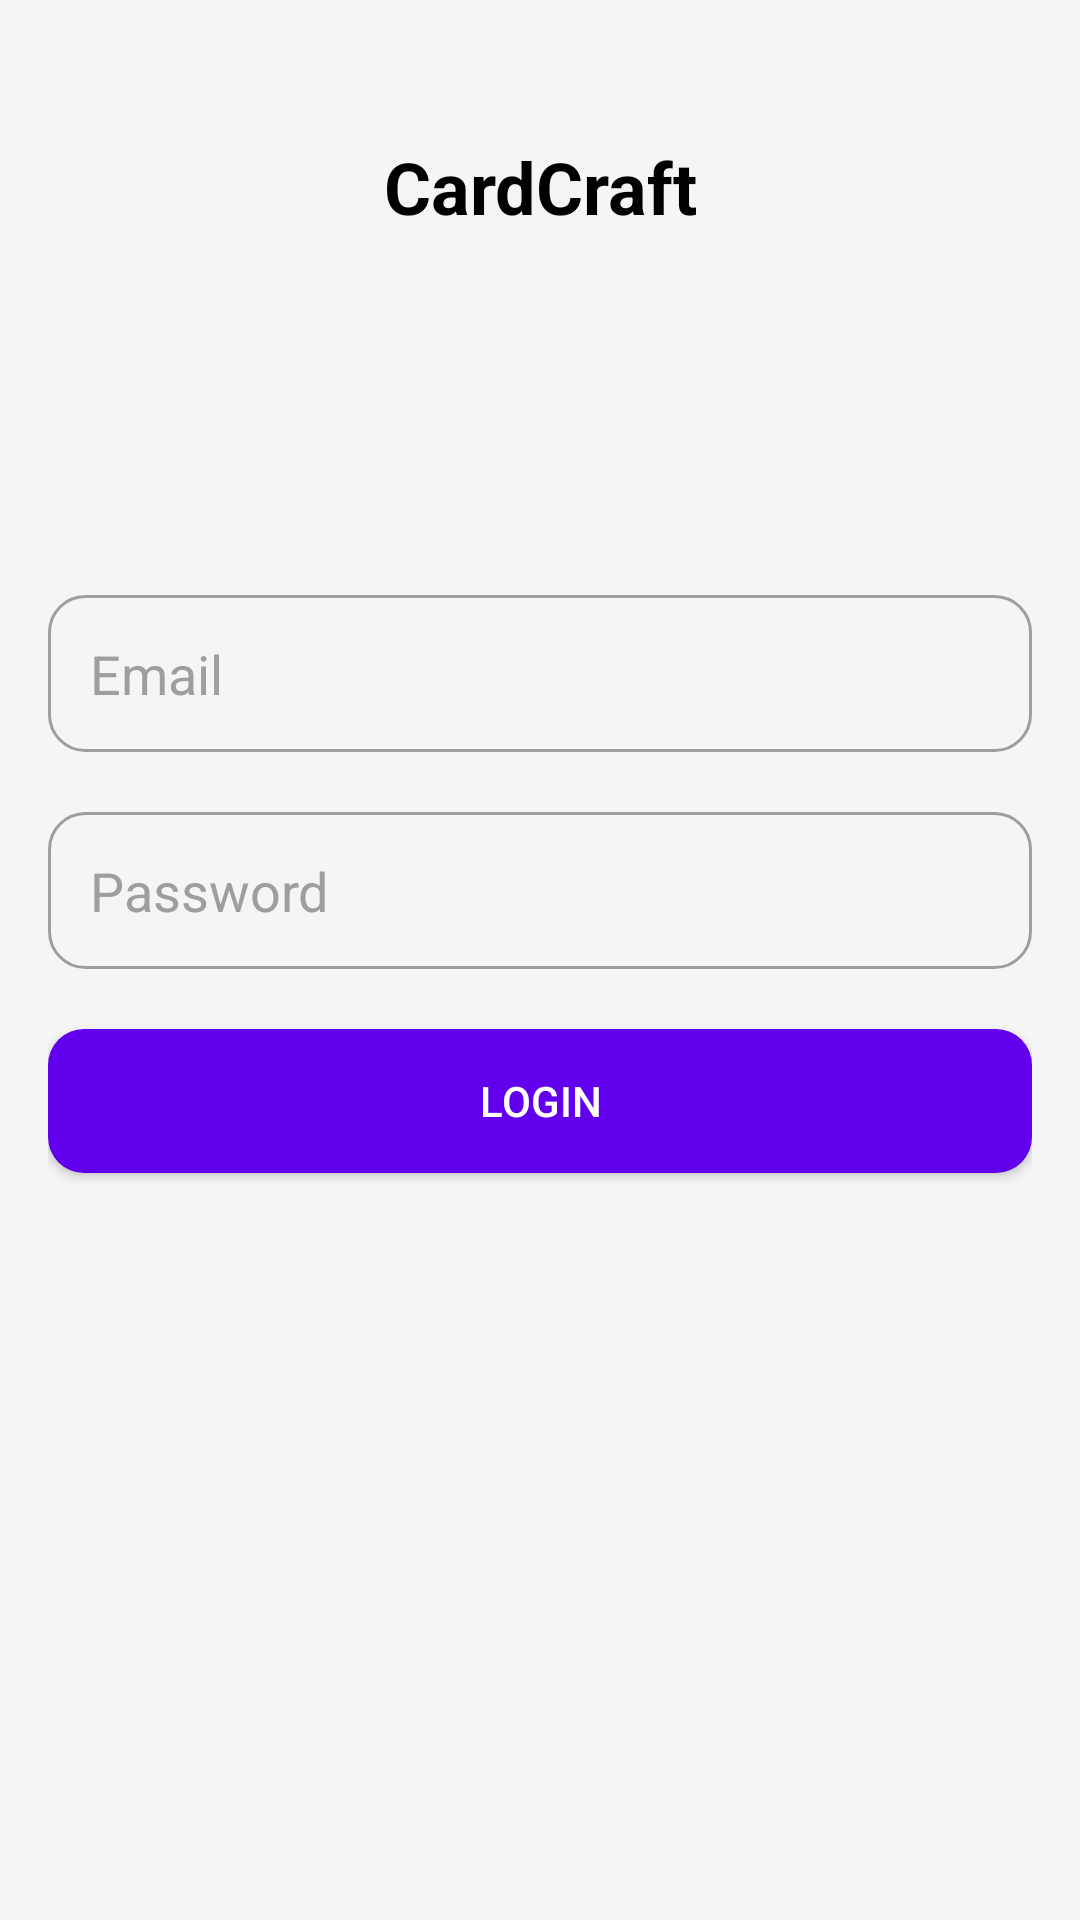

The Android layout XML behind this screen, and the referenced resources:
<!-- AndroidManifest.xml: application theme Theme.FlashcardApp -->
<!-- res/layout/activity_login.xml -->
<LinearLayout
    xmlns:android="http://schemas.android.com/apk/res/android"
    android:layout_width="match_parent"
    android:layout_height="match_parent"
    android:orientation="vertical"
    android:padding="16dp"
    android:gravity="center_horizontal"
    android:background="@color/backgroundColor">

    <TextView
        android:id="@+id/login_title_text"
        android:layout_width="wrap_content"
        android:layout_height="wrap_content"
        android:layout_marginBottom="120dp"
        android:layout_marginTop="30dp"
        android:text="@string/app_title"
        android:textSize="24sp"
        android:textStyle="bold"
        android:textColor="@color/primaryTextColor"
        android:gravity="center" />

    <EditText
        android:id="@+id/emailEditText"
        android:layout_width="match_parent"
        android:layout_height="wrap_content"
        android:layout_marginBottom="20dp"
        android:hint="@string/email"
        android:inputType="textEmailAddress"
        android:padding="14dp"
        android:background="@drawable/rounded_edittext"
        android:textColor="@color/primaryTextColor"
        android:textColorHint="@color/hintTextColor" />

    <EditText
        android:id="@+id/passwordEditText"
        android:layout_width="match_parent"
        android:layout_height="wrap_content"
        android:layout_marginBottom="20dp"
        android:hint="@string/password"
        android:inputType="textPassword"
        android:padding="14dp"
        android:background="@drawable/rounded_edittext"
        android:textColor="@color/primaryTextColor"
        android:textColorHint="@color/hintTextColor" />

    <Button
        android:id="@+id/loginButton"
        android:layout_width="match_parent"
        android:layout_height="wrap_content"
        android:layout_marginBottom="16dp"
        android:text="@string/login"
        android:padding="14dp"
        android:background="@drawable/rounded_button"
        android:textColor="@color/buttonTextColor" />
</LinearLayout>
<!-- resources referenced by this layout -->
<resources>
  <color name="backgroundColor">#F5F5F5</color>
  <color name="buttonTextColor">#FFFFFF</color>
  <color name="hintTextColor">#9E9E9E</color>
  <color name="primaryTextColor">#000000</color>
  <!-- drawable rounded_button (drawable) -->
  <shape xmlns:android="http://schemas.android.com/apk/res/android">
      <solid android:color="@color/buttonBackgroundColor"/>
      <corners android:radius="12dp"/>
  </shape>
  <!-- drawable rounded_edittext (drawable) -->
  <shape xmlns:android="http://schemas.android.com/apk/res/android">
      <solid android:color="@color/backgroundColor"/>
      <corners android:radius="12dp"/>
      <stroke android:width="1dp" android:color="@color/hintTextColor"/>
  </shape>
  <string name="app_title">CardCraft</string>
  <string name="email">Email</string>
  <string name="login">Login</string>
  <string name="password">Password</string>
  <style name="Theme.FlashcardApp" parent="Theme.AppCompat.Light.DarkActionBar">
  
      </style>
  <color name="buttonBackgroundColor">#6200EE</color>
</resources>
